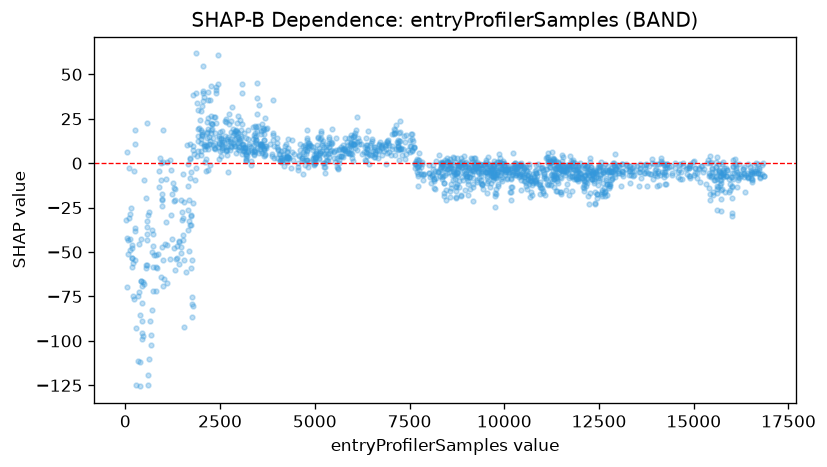

Source data for this figure (header and first rows):
feature_value, shap_value
24.0, -31.91
38.0, 6.2
45.0, -41.91
47.0, -69.79
66.0, -43.05
68.0, -50.96
85.0, -2.696
106.0, -30.96
123.0, -42.64
127.0, -28.42
132.0, -48.85
146.0, -25.38
166.0, -53.6
168.0, -58.15
170.0, -45.82
181.0, -53.39
183.0, -47.81
190.0, -56.15
216.0, -74.71
220.0, -76.26
231.0, -4.232
249.0, -36.73
251.0, -54.48
260.0, -38.43
262.0, 18.88
266.0, 11.06
283.0, -92.83
285.0, -124.6
325.0, -111.4
347.0, -74.81
352.0, -45.61
354.0, -72.23
380.0, -125.6
382.0, -111.7
401.0, -85.64
407.0, -42.87
409.0, -66.02
411.0, -66.17
432.0, -78.45
435.0, -95.33
437.0, -98.97
445.0, -69.03
447.0, -88.86
460.0, -97.17
479.0, -66.71
495.0, -9.225
499.0, -67.98
541.0, -57.34
543.0, -59.06
559.0, -19.66
563.0, -39.81
573.0, -35.87
578.0, -32.56
580.0, -57.17
582.0, -43.41
584.0, 22.56
592.0, -29.32
596.0, -119.4
600.0, -124.8
617.0, -110.3
... 1,678 more rows
